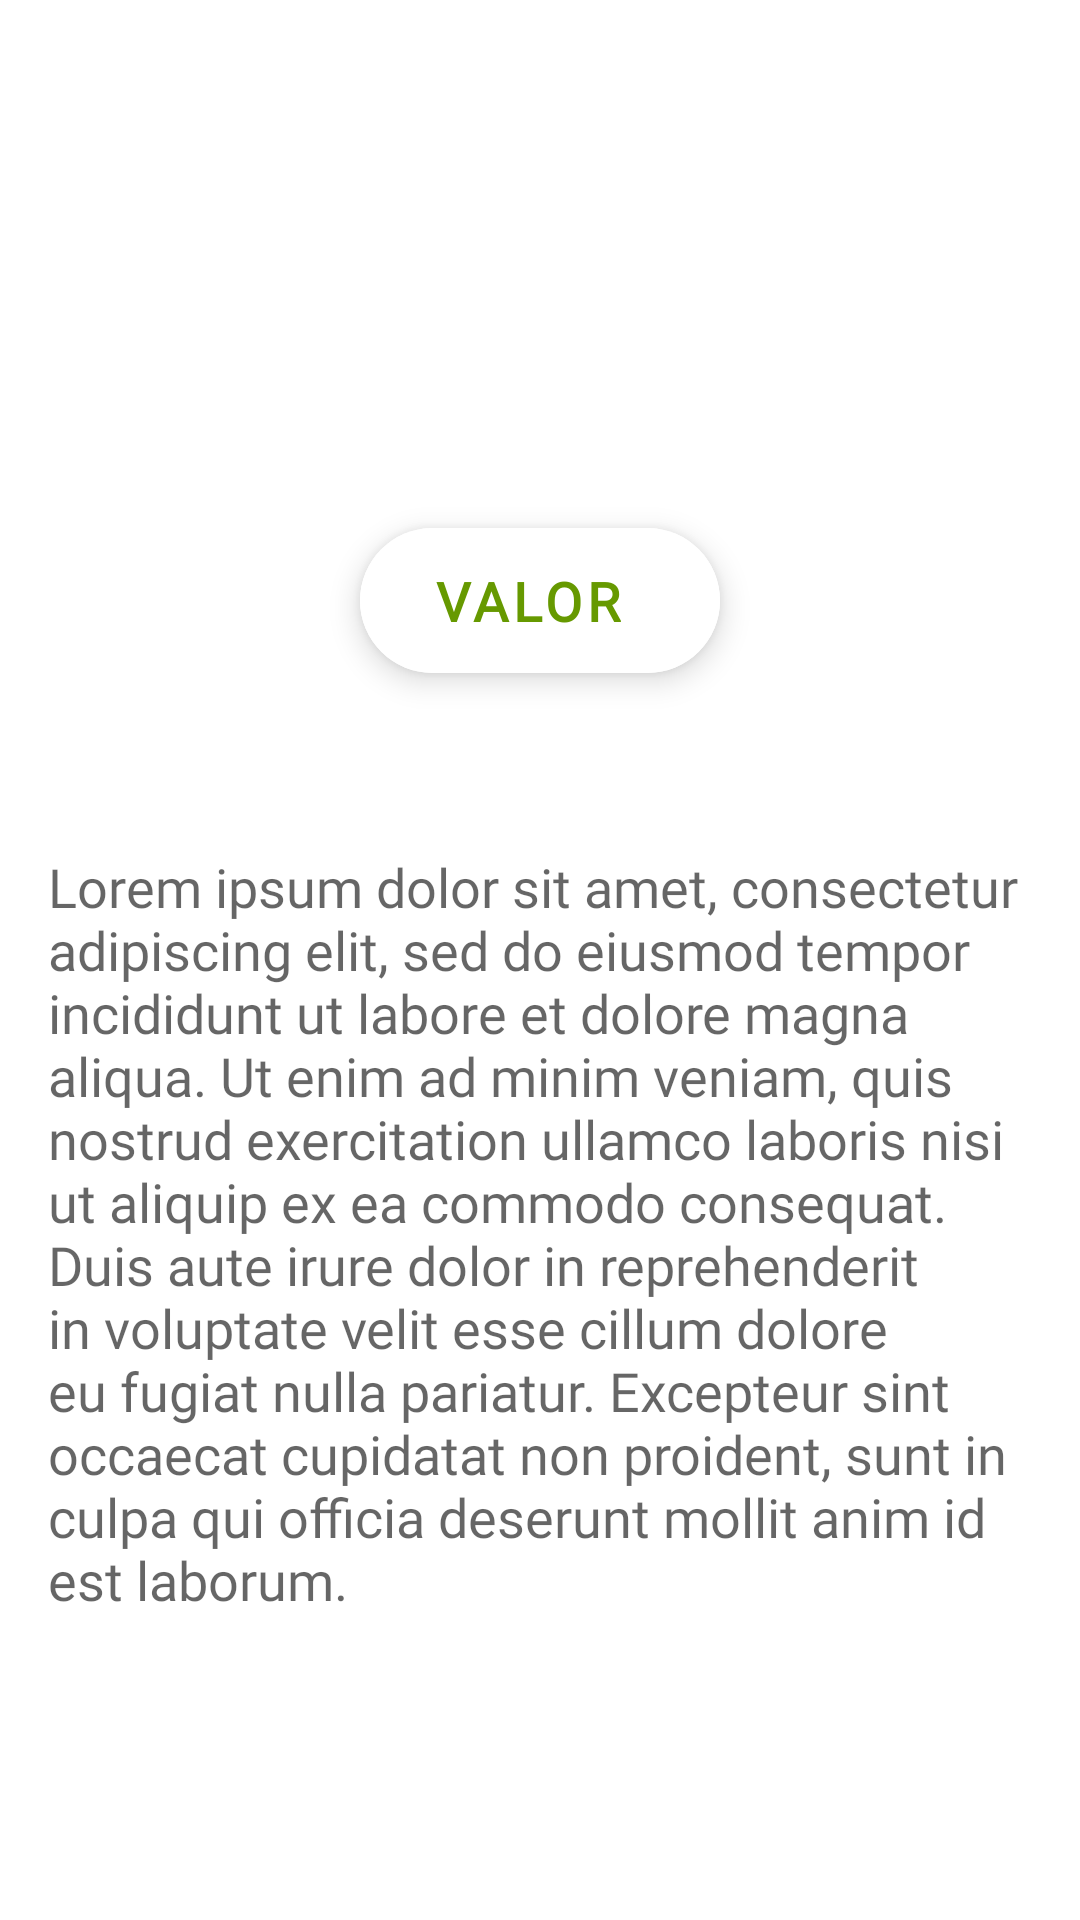

Write the Android layout XML for this screen, with the resource values it uses.
<!-- AndroidManifest.xml: application theme Theme.Orgs -->
<!-- res/layout/descricao_item_formulario.xml -->
<?xml version="1.0" encoding="utf-8"?>
<ScrollView xmlns:android="http://schemas.android.com/apk/res/android"
    xmlns:app="http://schemas.android.com/apk/res-auto"
    xmlns:tools="http://schemas.android.com/tools"
    android:layout_width="match_parent"
    android:layout_height="wrap_content"
    android:fillViewport="true">

    <androidx.constraintlayout.widget.ConstraintLayout
        android:layout_width="match_parent"
        android:layout_height="wrap_content">

        <ImageView
            android:id="@+id/imagemProduto"
            android:layout_width="0dp"
            android:layout_height="200dp"
            android:scaleType="centerCrop"
            android:src="@drawable/imagem_padrao"
            app:layout_constraintEnd_toEndOf="parent"
            app:layout_constraintStart_toStartOf="parent"
            app:layout_constraintTop_toTopOf="parent"
            tools:ignore="ContentDescription" />

        <com.google.android.material.floatingactionbutton.ExtendedFloatingActionButton
            android:id="@+id/buttonValorProduto"
            android:layout_width="wrap_content"
            android:layout_height="wrap_content"
            android:layout_margin="16dp"
            android:elevation="10dp"
            android:shadowColor="@color/black"
            android:textSize="18sp"
            app:cornerRadius="25dp"
            android:backgroundTint="@color/white"
            android:clickable="true"
            android:fontFamily="@font/poppins"
            android:gravity="center"
            android:text="@string/valor"
            android:textAllCaps="true"
            android:textStyle="bold"
            android:textColor="@android:color/holo_green_dark"
            app:layout_constraintBottom_toBottomOf="@id/imagemProduto"
            app:layout_constraintEnd_toEndOf="parent"
            app:layout_constraintStart_toStartOf="parent"
            app:layout_constraintTop_toBottomOf="@id/imagemProduto" />

        <TextView
            android:id="@+id/textNomeProduto"
            android:layout_width="0dp"
            android:layout_height="wrap_content"
            android:layout_margin="16dp"
            android:ellipsize="end"
            android:fontFamily="@font/poppins"
            android:maxLines="1"
            app:layout_constraintStart_toStartOf="parent"
            app:layout_constraintEnd_toEndOf="parent"
            app:layout_constraintTop_toBottomOf="@id/buttonValorProduto"
            android:textColor="@color/black"
            android:textSize="20sp"
            android:textStyle="bold"
            tools:text="@string/nome" />

        <TextView
            android:id="@+id/textDescricaoProduto"
            android:layout_width="match_parent"
            android:layout_height="wrap_content"
            android:layout_marginStart="16dp"
            android:layout_marginTop="16dp"
            android:textSize="18sp"
            android:layout_marginEnd="16dp"
            android:hint="@string/descricao_item"
            android:textAlignment="viewStart"
            app:layout_constraintEnd_toEndOf="parent"
            app:layout_constraintStart_toStartOf="parent"
            app:layout_constraintTop_toBottomOf="@id/textNomeProduto">

        </TextView>
    </androidx.constraintlayout.widget.ConstraintLayout>
</ScrollView>
<!-- resources referenced by this layout -->
<resources>
  <string name="descricao_item">"Lorem ipsum dolor sit amet, consectetur adipiscing elit, sed do eiusmod tempor incididunt ut labore et dolore magna aliqua. Ut enim ad minim veniam, quis nostrud exercitation ullamco laboris nisi ut aliquip ex ea commodo consequat. Duis aute irure dolor in reprehenderit in voluptate velit esse cillum dolore eu fugiat nulla pariatur. Excepteur sint occaecat cupidatat non proident, sunt in culpa qui officia deserunt mollit anim id est laborum."</string>
  <string name="nome">Nome</string>
  <string name="valor">Valor</string>
  <style name="Theme.Orgs" parent="Theme.MaterialComponents.DayNight.DarkActionBar">
          
          <item name="colorPrimary">@android:color/holo_green_dark</item>
          <item name="colorPrimaryVariant">@android:color/holo_green_dark</item>
          <item name="colorOnPrimary">@color/purple_500</item>
          
          <item name="colorSecondary">@color/teal_200</item>
          <item name="colorSecondaryVariant">@color/teal_700</item>
          <item name="colorOnSecondary">@color/black</item>
          
          <item name="android:statusBarColor">?attr/colorPrimaryVariant</item>
          
  
          <item name="fontFamily">@font/poppins</item>
      </style>
  <!-- not gathered from this repository: default colours our renderer supplied (Android Studio template values) -->
  <color name="purple_500">#FF6200EE</color>
  <color name="teal_200">#FF03DAC5</color>
  <color name="teal_700">#FF018786</color>
  <color name="black">#FF000000</color>
  <color name="white">#FFFFFFFF</color>
</resources>
